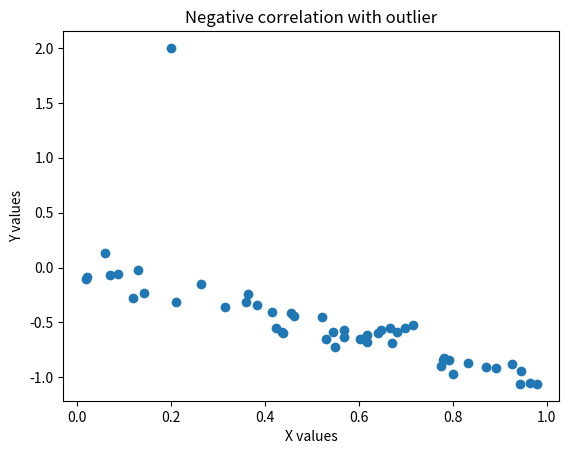

Generate this figure with matplotlib:
import numpy as np
import matplotlib.pyplot as plt

np.random.seed(0)
x = np.random.rand(50)
y = -x + np.random.normal(0, 0.1, 50)

x = np.append(x, 0.2)
y = np.append(y, 2)

plt.scatter(x, y)

plt.xlabel('X values')
plt.ylabel('Y values')
plt.title('Negative correlation with outlier')

# Show plot
plt.show()
